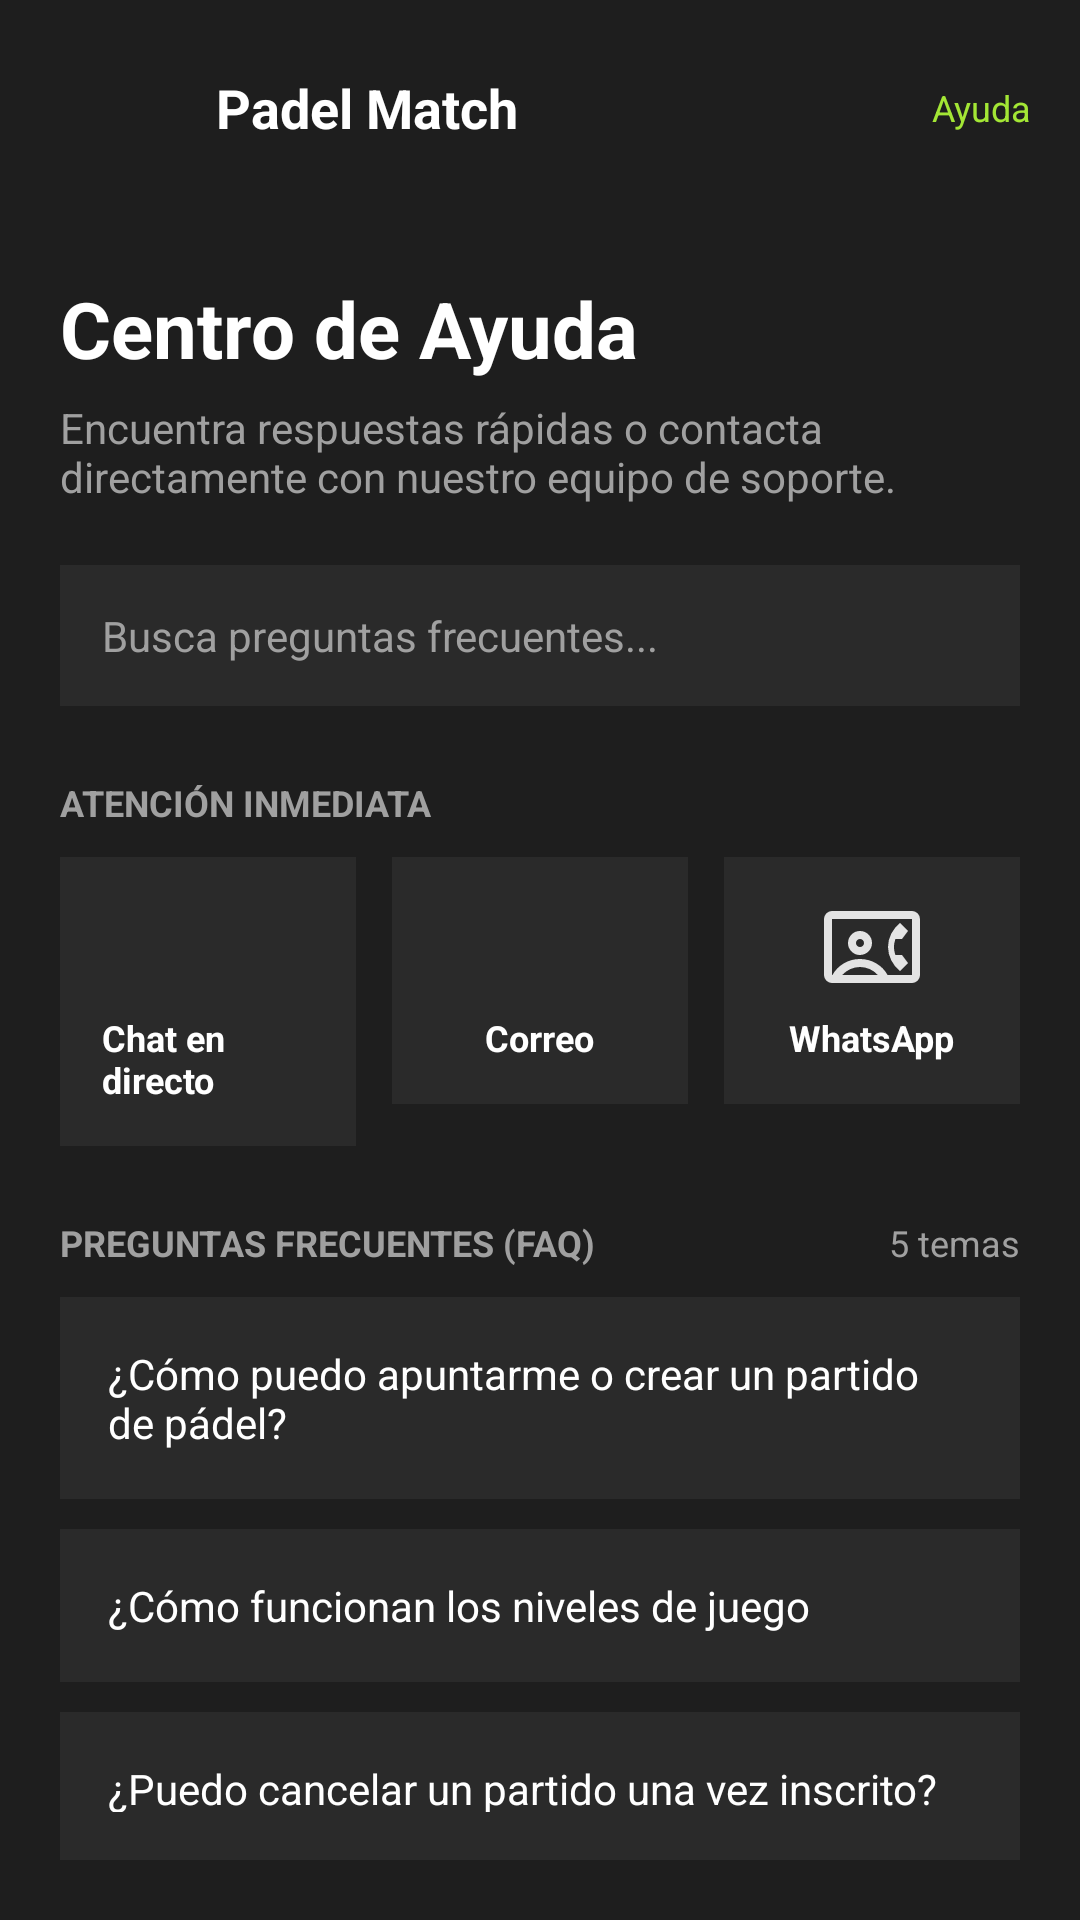

The Android layout XML behind this screen, and the referenced resources:
<!-- AndroidManifest.xml: application theme Theme.PadelMatch_Interficies -->
<!-- res/layout/activity_ayuda.xml -->
<?xml version="1.0" encoding="utf-8"?>
<LinearLayout xmlns:android="http://schemas.android.com/apk/res/android"
    android:layout_width="match_parent"
    android:layout_height="match_parent"
    android:background="@color/backBlack"
    android:orientation="vertical">

    <LinearLayout
        android:layout_width="match_parent"
        android:layout_height="wrap_content"
        android:gravity="center_vertical"
        android:orientation="horizontal"
        android:padding="16dp">

        <ImageButton
            android:id="@+id/btn_enrere"
            android:layout_width="40dp"
            android:layout_height="40dp"
            android:background="@android:color/transparent"
            android:contentDescription="@string/ayuda_volver"
            android:src="@drawable/atras" />

        <TextView
            android:layout_width="0dp"
            android:layout_height="wrap_content"
            android:layout_marginStart="16dp"
            android:layout_weight="1"
            android:text="@string/ayuda_titulo_app"
            android:textColor="@color/white"
            android:textSize="18sp"
            android:textStyle="bold" />

        <TextView
            android:layout_width="wrap_content"
            android:layout_height="wrap_content"
            android:text="@string/ayuda_etiqueta"
            android:textColor="@color/green"
            android:textSize="12sp" />
    </LinearLayout>

    <LinearLayout
        android:layout_width="match_parent"
        android:layout_height="0dp"
        android:layout_weight="1"
        android:orientation="vertical"
        android:padding="20dp">

        <TextView
            android:layout_width="wrap_content"
            android:layout_height="wrap_content"
            android:text="@string/ayuda_titulo_centro"
            android:textColor="@color/white"
            android:textSize="26sp"
            android:textStyle="bold" />

        <TextView
            android:layout_width="wrap_content"
            android:layout_height="wrap_content"
            android:layout_marginTop="6dp"
            android:text="@string/ayuda_subtitulo"
            android:textColor="@color/greyWhite"
            android:textSize="14sp" />

        <EditText
            android:id="@+id/et_cerca"
            android:layout_width="match_parent"
            android:layout_height="wrap_content"
            android:layout_marginTop="20dp"
            android:background="@color/secondGrey"
            android:hint="@string/ayuda_buscar_hint"
            android:inputType="text"
            android:padding="14dp"
            android:textColor="@color/white"
            android:textColorHint="@color/greyWhite"
            android:textSize="14sp" />

        <TextView
            android:layout_width="wrap_content"
            android:layout_height="wrap_content"
            android:layout_marginTop="24dp"
            android:text="@string/ayuda_atencion_inmediata"
            android:textColor="@color/greyWhite"
            android:textSize="12sp"
            android:textStyle="bold" />

        <LinearLayout
            android:layout_width="match_parent"
            android:layout_height="wrap_content"
            android:layout_marginTop="10dp"
            android:orientation="horizontal">

            <LinearLayout
                android:id="@+id/ll_xat"
                android:layout_width="0dp"
                android:layout_height="wrap_content"
                android:layout_marginEnd="6dp"
                android:layout_weight="1"
                android:background="@color/secondGrey"
                android:gravity="center"
                android:orientation="vertical"
                android:padding="14dp">

                <ImageView
                    android:layout_width="32dp"
                    android:layout_height="32dp"
                    android:contentDescription="@string/ayuda_chat"
                    android:src="@drawable/chat" />

                <TextView
                    android:layout_width="wrap_content"
                    android:layout_height="wrap_content"
                    android:layout_marginTop="6dp"
                    android:text="@string/ayuda_chat"
                    android:textColor="@color/white"
                    android:textSize="12sp"
                    android:textStyle="bold" />
            </LinearLayout>

            <LinearLayout
                android:id="@+id/ll_correu"
                android:layout_width="0dp"
                android:layout_height="wrap_content"
                android:layout_marginStart="6dp"
                android:layout_marginEnd="6dp"
                android:layout_weight="1"
                android:background="@color/secondGrey"
                android:gravity="center"
                android:orientation="vertical"
                android:padding="14dp">

                <ImageView
                    android:layout_width="32dp"
                    android:layout_height="32dp"
                    android:contentDescription="@string/ayuda_correo"
                    android:src="@drawable/mail" />

                <TextView
                    android:layout_width="wrap_content"
                    android:layout_height="wrap_content"
                    android:layout_marginTop="6dp"
                    android:text="@string/ayuda_correo"
                    android:textColor="@color/white"
                    android:textSize="12sp"
                    android:textStyle="bold" />
            </LinearLayout>

            <LinearLayout
                android:id="@+id/ll_whatsapp"
                android:layout_width="0dp"
                android:layout_height="wrap_content"
                android:layout_marginStart="6dp"
                android:layout_weight="1"
                android:background="@color/secondGrey"
                android:gravity="center"
                android:orientation="vertical"
                android:padding="14dp">

                <ImageView
                    android:layout_width="32dp"
                    android:layout_height="32dp"
                    android:contentDescription="@string/ayuda_whatsapp"
                    android:src="@drawable/numero" />

                <TextView
                    android:layout_width="wrap_content"
                    android:layout_height="wrap_content"
                    android:layout_marginTop="6dp"
                    android:text="@string/ayuda_whatsapp"
                    android:textColor="@color/white"
                    android:textSize="12sp"
                    android:textStyle="bold" />
            </LinearLayout>
        </LinearLayout>

        <LinearLayout
            android:layout_width="match_parent"
            android:layout_height="wrap_content"
            android:layout_marginTop="24dp"
            android:orientation="horizontal">

            <TextView
                android:layout_width="0dp"
                android:layout_height="wrap_content"
                android:layout_weight="1"
                android:text="@string/ayuda_faq_titulo"
                android:textColor="@color/greyWhite"
                android:textSize="12sp"
                android:textStyle="bold" />

            <TextView
                android:layout_width="wrap_content"
                android:layout_height="wrap_content"
                android:text="@string/ayuda_faq_temas"
                android:textColor="@color/greyWhite"
                android:textSize="12sp" />
        </LinearLayout>

        <TextView
            android:id="@+id/tv_faq1"
            android:layout_width="match_parent"
            android:layout_height="wrap_content"
            android:layout_marginTop="10dp"
            android:background="@color/secondGrey"
            android:padding="16dp"
            android:text="@string/ayuda_faq_1"
            android:textColor="@color/white"
            android:textSize="14sp" />

        <TextView
            android:id="@+id/tv_faq2"
            android:layout_width="match_parent"
            android:layout_height="wrap_content"
            android:layout_marginTop="10dp"
            android:background="@color/secondGrey"
            android:padding="16dp"
            android:text="@string/ayuda_faq_2"
            android:textColor="@color/white"
            android:textSize="14sp" />

        <TextView
            android:id="@+id/tv_faq3"
            android:layout_width="match_parent"
            android:layout_height="wrap_content"
            android:layout_marginTop="10dp"
            android:background="@color/secondGrey"
            android:padding="16dp"
            android:text="@string/ayuda_faq_3"
            android:textColor="@color/white"
            android:textSize="14sp" />

        <TextView
            android:id="@+id/tv_faq4"
            android:layout_width="match_parent"
            android:layout_height="wrap_content"
            android:layout_marginTop="10dp"
            android:background="@color/secondGrey"
            android:padding="16dp"
            android:text="@string/ayuda_faq_4"
            android:textColor="@color/white"
            android:textSize="14sp" />
    </LinearLayout>

</LinearLayout>
<!-- resources referenced by this layout -->
<resources>
  <color name="backBlack">#1E1E1E</color>
  <color name="green">#A3E635</color>
  <color name="greyWhite">#A0A0A0</color>
  <color name="secondGrey">#2A2A2A</color>
  <color name="white">#FFFFFFFF</color>
  <!-- drawable numero (drawable) -->
  <vector xmlns:android="http://schemas.android.com/apk/res/android"
      android:width="24dp"
      android:height="24dp"
      android:viewportWidth="24"
      android:viewportHeight="24">
    <path
        android:pathData="M2,21q-0.83,0 -1.41,-0.59T0,19L0,5Q0,4.17 0.59,3.59T2,3L22,3q0.83,0 1.41,0.59T24,5L24,19q0,0.82 -0.59,1.41T22,21L2,21ZM15.9,19L22,19L22,5L2,5L2,19L2.1,19Q3.15,17.13 5,16.06T9,15t4,1.06T15.9,19ZM11.12,13.12Q12,12.25 12,11T11.13,8.88T9,8T6.88,8.88T6,11t0.88,2.13T9,14t2.13,-0.88ZM19,18l2,-2l-1.5,-2L17.85,14q-0.15,-0.45 -0.25,-0.96Q17.5,12.52 17.5,12t0.1,-1.01T17.85,10L19.5,10L21,8L19,6q-1.35,1.05 -2.18,2.66T16,12t0.82,3.34T19,18ZM4.55,19h8.9q-0.85,-0.95 -2.01,-1.48Q10.28,17 9,17T6.58,17.52T4.55,19ZM8.29,11.71Q8,11.43 8,11t0.29,-0.71Q8.58,10 9,10q0.43,0 0.71,0.29T10,11T9.71,11.71T9,12q-0.42,0 -0.71,-0.29ZM12,12Z"
        android:fillColor="#e3e3e3"/>
  </vector>
  <string name="ayuda_atencion_inmediata">ATENCIÓN INMEDIATA</string>
  <string name="ayuda_buscar_hint">Busca preguntas frecuentes...</string>
  <string name="ayuda_chat">Chat en directo</string>
  <string name="ayuda_correo">Correo</string>
  <string name="ayuda_etiqueta">Ayuda</string>
  <string name="ayuda_faq_1">¿Cómo puedo apuntarme o crear un partido de pádel?</string>
  <string name="ayuda_faq_2">¿Cómo funcionan los niveles de juego</string>
  <string name="ayuda_faq_3">¿Puedo cancelar un partido una vez inscrito? ¿Cuál es la política?</string>
  <string name="ayuda_faq_4">¿Cómo puedo cambiar los datos de mi perfil?</string>
  <string name="ayuda_faq_temas">5 temas</string>
  <string name="ayuda_faq_titulo">PREGUNTAS FRECUENTES (FAQ)</string>
  <string name="ayuda_subtitulo">Encuentra respuestas rápidas o contacta directamente con nuestro equipo de soporte.</string>
  <string name="ayuda_titulo_app">Padel Match</string>
  <string name="ayuda_titulo_centro">Centro de Ayuda</string>
  <string name="ayuda_volver">Volver</string>
  <string name="ayuda_whatsapp">WhatsApp</string>
  <style name="Theme.PadelMatch_Interficies" parent="Base.Theme.PadelMatch_Interficies" />
  <style name="Base.Theme.PadelMatch_Interficies" parent="Theme.Material3.DayNight.NoActionBar">
          
          
          <item name="android:statusBarColor">@color/backBlack</item>
          <item name="android:windowLightStatusBar">false</item>
      </style>
</resources>
